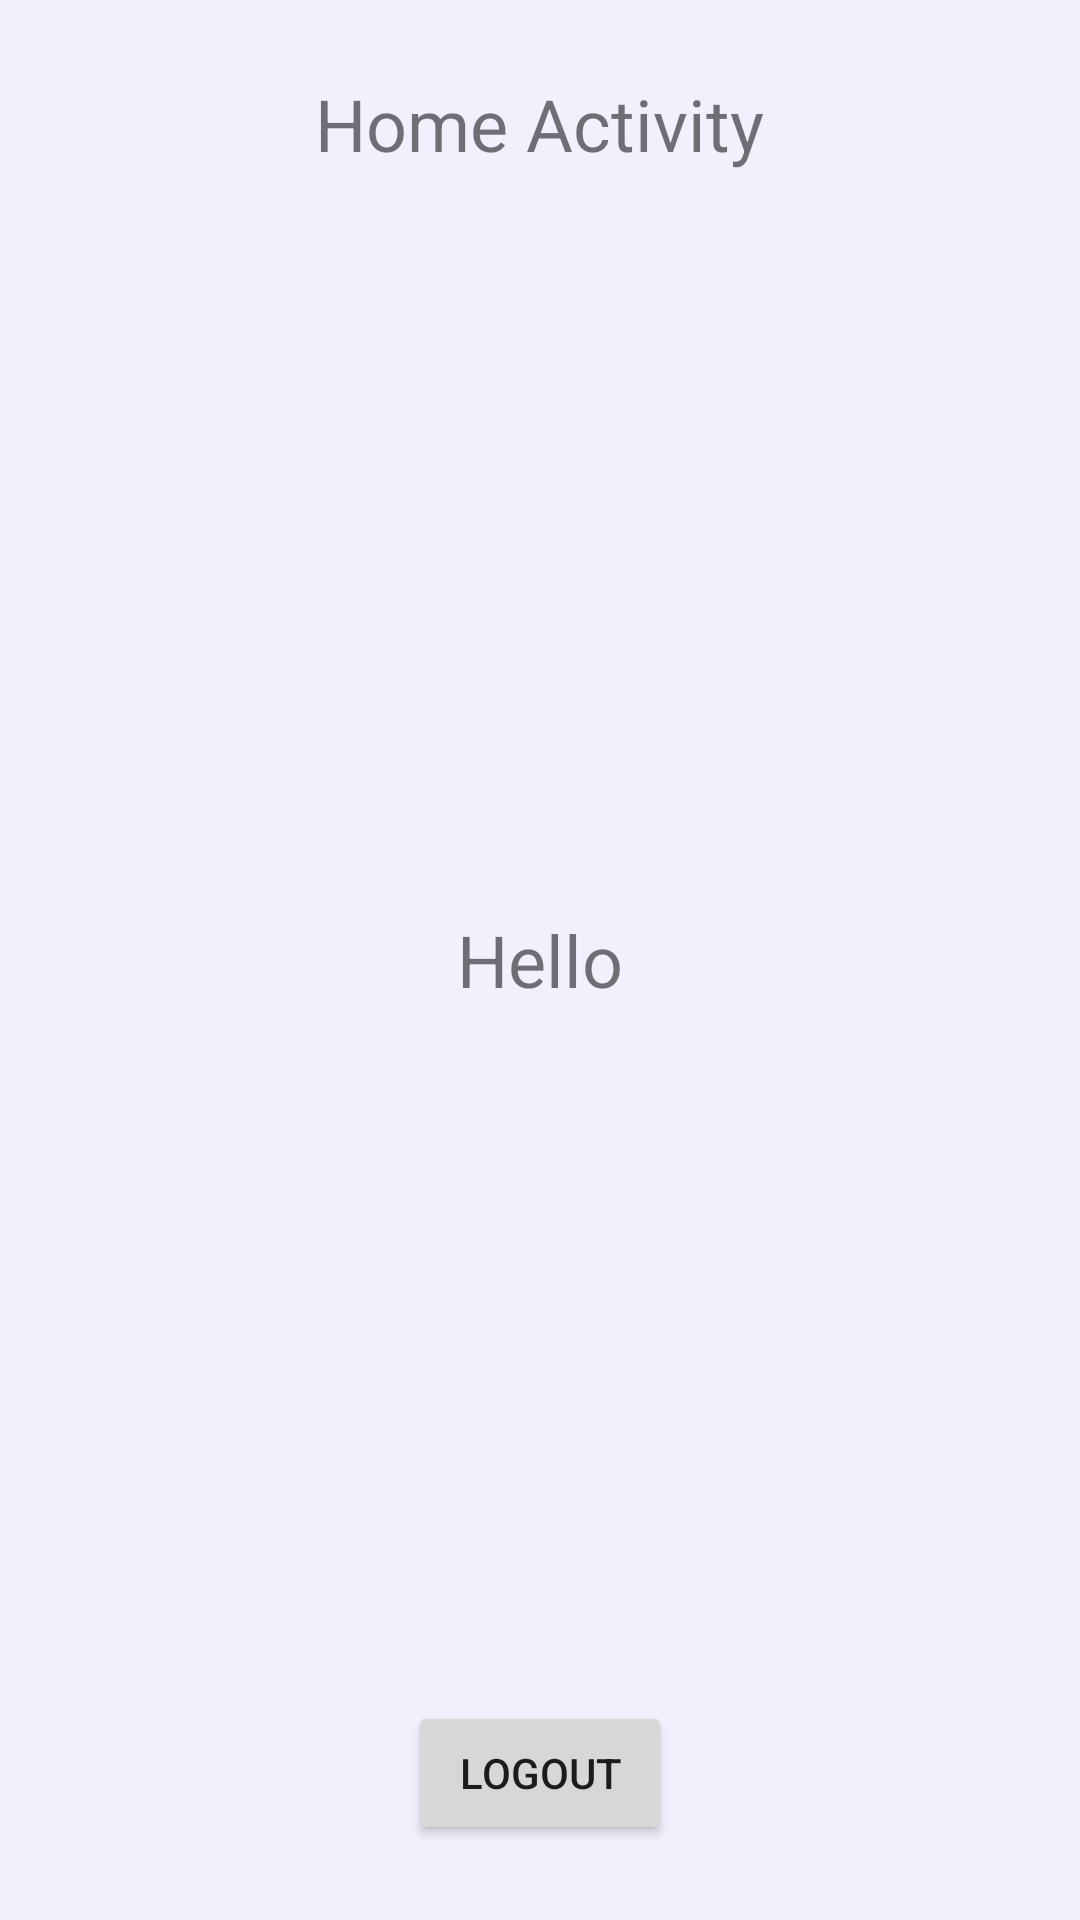

Android layout source for this screen:
<!-- AndroidManifest.xml: application theme Theme.ChapterEmpatSharedPreferences -->
<!-- res/layout/activity_home.xml -->
<?xml version="1.0" encoding="utf-8"?>
<RelativeLayout xmlns:android="http://schemas.android.com/apk/res/android"
    xmlns:app="http://schemas.android.com/apk/res-auto"
    xmlns:tools="http://schemas.android.com/tools"
    android:layout_width="match_parent"
    android:layout_height="match_parent"
    android:background="@color/purple_custom_a"
    android:padding="25dp"
    tools:context=".latihandua.HomeActivity">

    <TextView
        android:textSize="24sp"
        android:layout_alignParentTop="true"
        android:layout_centerHorizontal="true"
        android:text="Home Activity"
        android:layout_width="wrap_content"
        android:layout_height="wrap_content"/>

    <TextView
        android:id="@+id/tv_username_output"
        android:textSize="24sp"
        android:layout_centerInParent="true"
        android:text="Hello"
        android:layout_width="wrap_content"
        android:layout_height="wrap_content"/>

    <Button
        android:id="@+id/btn_logout"
        android:text="Logout"
        android:layout_alignParentBottom="true"
        android:layout_centerHorizontal="true"
        android:layout_width="wrap_content"
        android:layout_height="wrap_content"/>

</RelativeLayout>
<!-- resources referenced by this layout -->
<resources>
  <color name="purple_custom_a">#F1F0FD</color>
  <style name="Theme.ChapterEmpatSharedPreferences" parent="Theme.MaterialComponents.DayNight.DarkActionBar">
          
          <item name="colorPrimary">@color/purple_500</item>
          <item name="colorPrimaryVariant">@color/purple_700</item>
          <item name="colorOnPrimary">@color/white</item>
          
          <item name="colorSecondary">@color/teal_200</item>
          <item name="colorSecondaryVariant">@color/teal_700</item>
          <item name="colorOnSecondary">@color/black</item>
          
          <item name="android:statusBarColor" tools:targetApi="l">?attr/colorPrimaryVariant</item>
          
      </style>
  <color name="purple_500">#FF6200EE</color>
  <color name="purple_700">#FF3700B3</color>
  <color name="white">#FFFFFFFF</color>
  <color name="teal_200">#FF03DAC5</color>
  <color name="teal_700">#FF018786</color>
  <color name="black">#FF000000</color>
</resources>
